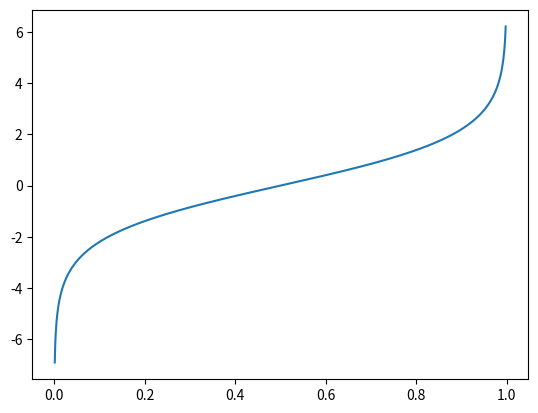

This chart was generated by the following Python code:
import numpy as np
import matplotlib.pyplot as plt

np.random.seed(42)

probs = np.arange(0.001,0.999,0.001)
logit = [np.log(p/(1-p)) for p in probs]
plt.plot(probs, logit)
plt.show()